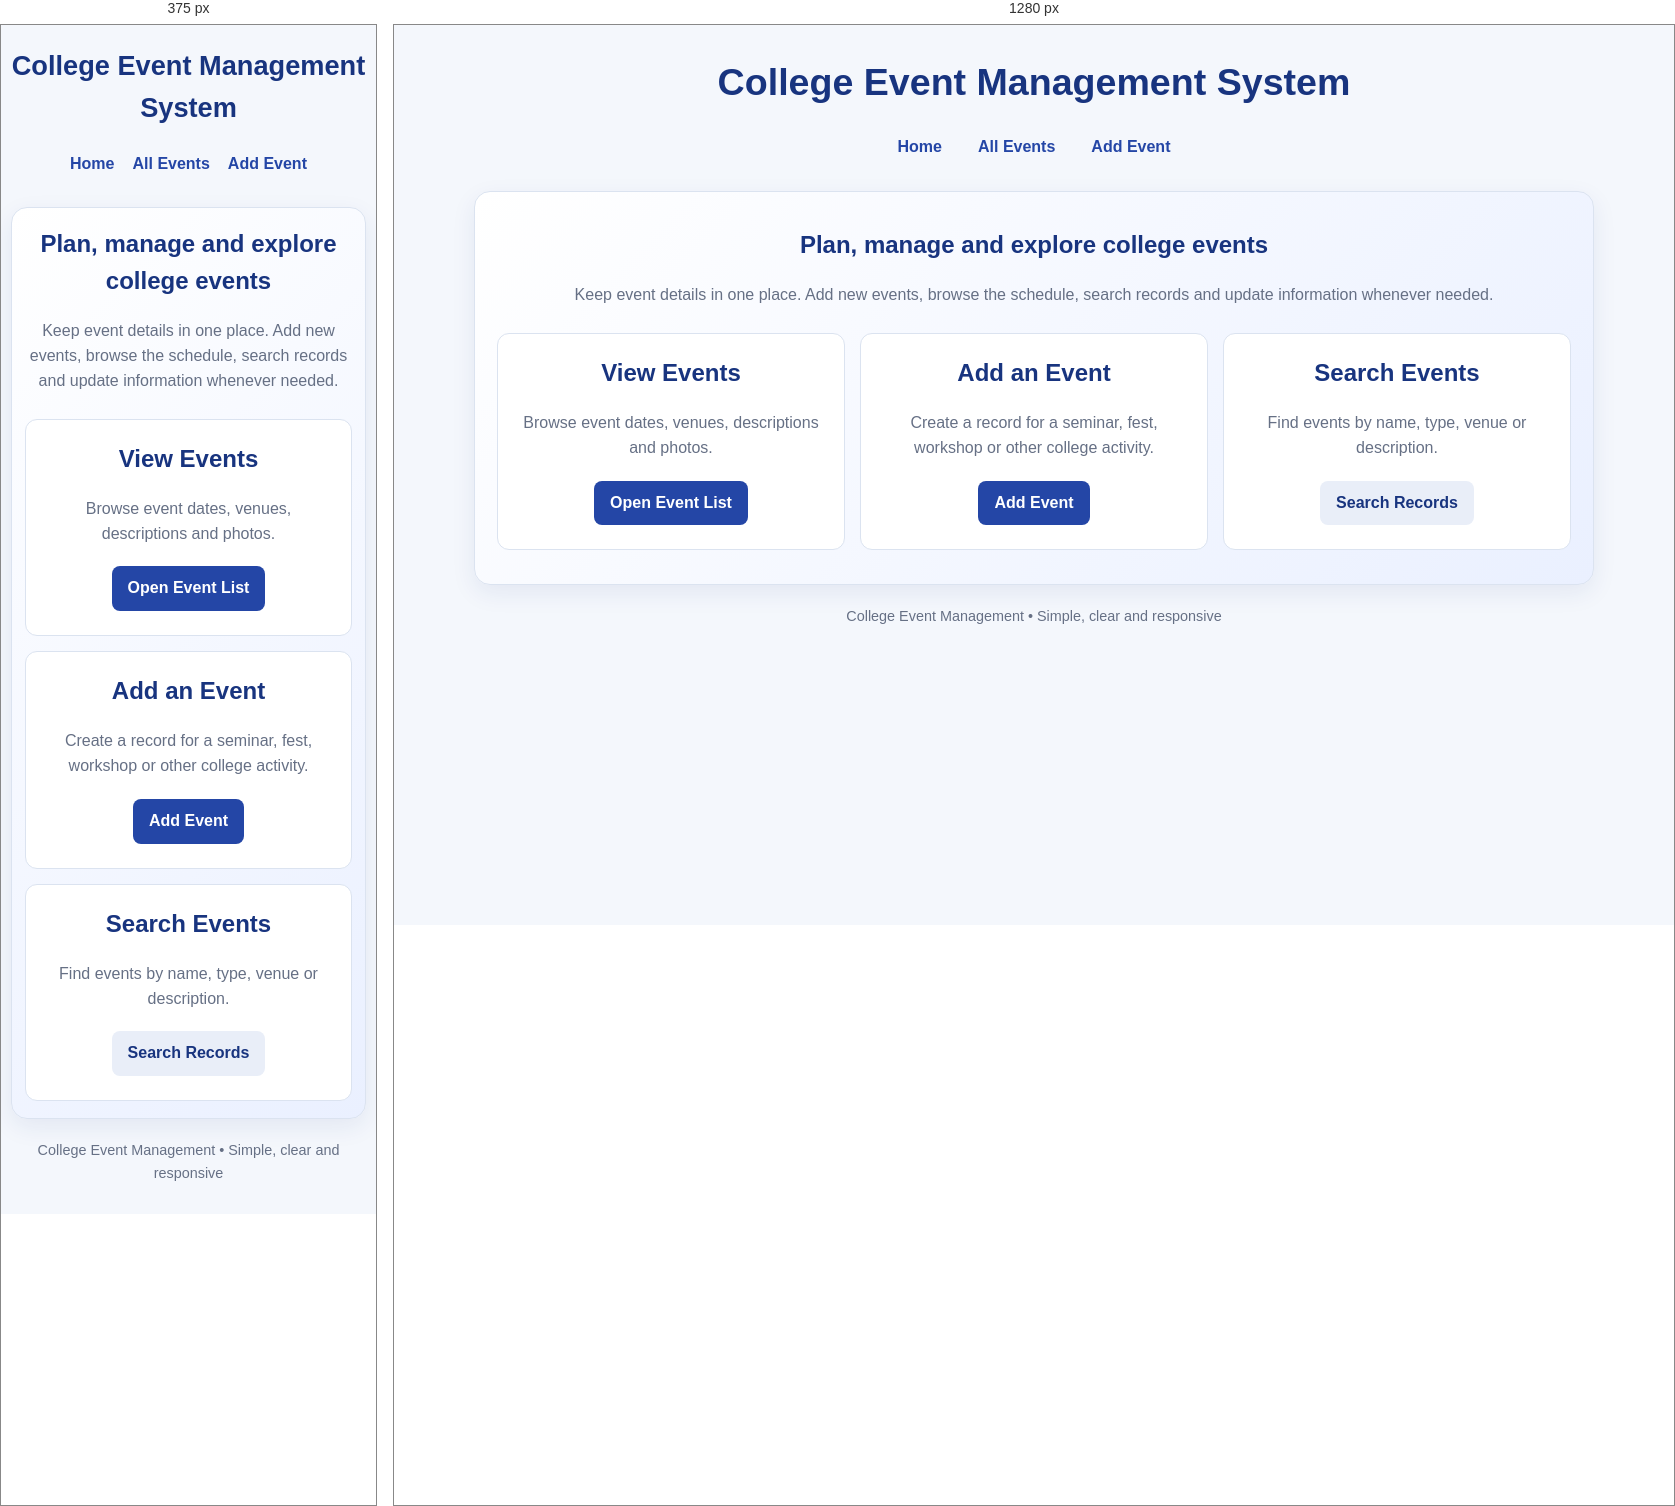
Rendered at 375 px and 1280 px, left to right.

<!-- file: index.html -->
<!DOCTYPE html><html lang="en"><head><meta charset="UTF-8"><meta name="viewport" content="width=device-width,initial-scale=1"><title>College Event Management</title><link rel="stylesheet" href="style.css"></head>
<body><header><h1>College Event Management System</h1><nav class="nav">
<a href="index.html">Home</a><a href="list.html">All Events</a><a href="insert.html">Add Event</a>
</nav></header>
<main class="container hero"><h2>Plan, manage and explore college events</h2><p class="muted">Keep event details in one place. Add new events, browse the schedule, search records and update information whenever needed.</p>
<div class="action-grid">
<section class="action-card"><h2>View Events</h2><p>Browse event dates, venues, descriptions and photos.</p><a class="button" href="list.html">Open Event List</a></section>
<section class="action-card"><h2>Add an Event</h2><p>Create a record for a seminar, fest, workshop or other college activity.</p><a class="button" href="insert.html">Add Event</a></section>
<section class="action-card"><h2>Search Events</h2><p>Find events by name, type, venue or description.</p><a class="button secondary" href="list.html#search">Search Records</a></section>
</div></main><footer class="footer">College Event Management • Simple, clear and responsive</footer></body></html>


/* @media block from style.css */
@media(max-width:650px){body{padding:16px 10px 30px}.form-grid{grid-template-columns:1fr}.field.full{grid-column:auto}.search-row{align-items:stretch;flex-direction:column}.nav{gap:2px}.nav a{padding:8px}.container{padding:17px 13px}th,td{padding:9px;font-size:.9rem}}